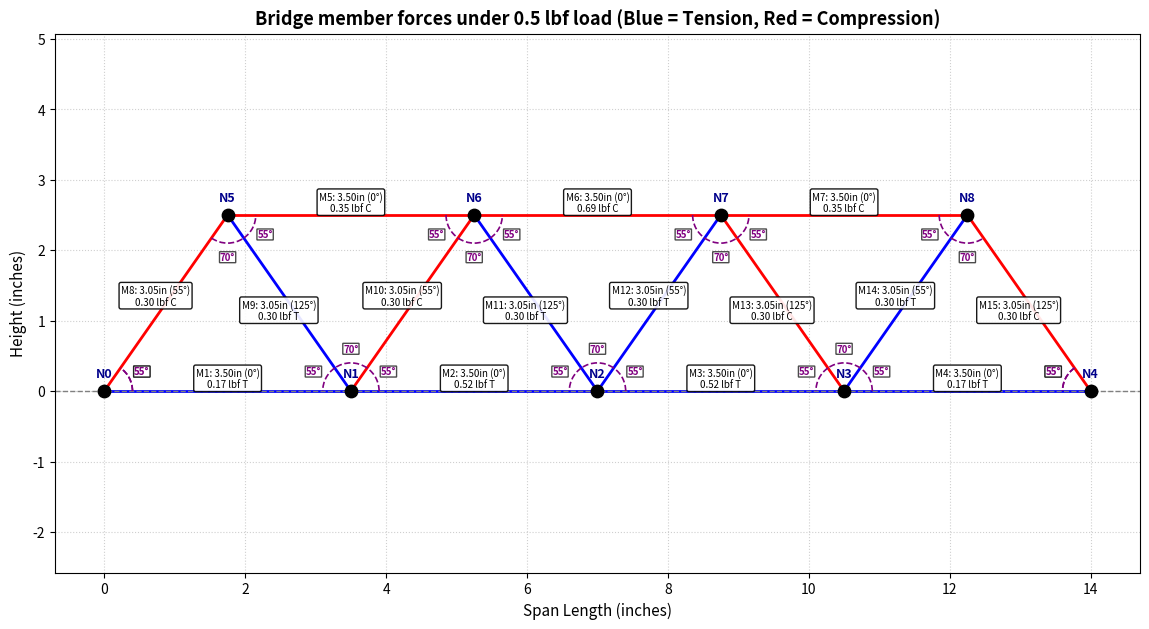

Here is the Python script that generated this plot:
import numpy as np
import matplotlib.pyplot as plt
from collections import defaultdict
import math
import matplotlib.patches as patches
import sys
# ==============================================================================
# CONFIGURATION & CONSTANTS
# ==============================================================================

# 1. Material Properties (Birch Wood)
WOOD_MODULUS_PSI = 1_300_000.0
ESTIMATED_TENSILE_STRENGTH_PSI = 8_000.0

# 2. Cross-Section Dimensions & Assembly
STICK_WIDTH_IN = 5.0 / 2.54
STICK_THICKNESS_IN = 1.0 / 25.4
STICKS_PER_MEMBER = 1

# 3. Test Load & Marble Parameters
MARBLE_MASS_GRAMS = 4.5
TEST_MARBLE_COUNT = 50.0   

EXPLICIT_TEST_LOAD_LBF = None 

# 4. Physical & Environmental Constants
GRAVITY_M_S2 = 9.80665
NEWTONS_PER_LBF = 4.448221615
SAFETY_FACTOR = 2.0
EULER_EFFECTIVE_LENGTH_FACTOR = 1.0

# 5. Solver & Structural Node Mapping
PINNED_SUPPORT_NODE = 0
ROLLER_SUPPORT_NODE = 4
SUPPORT_NODES = (PINNED_SUPPORT_NODE, ROLLER_SUPPORT_NODE)
LOAD_NODE = 2
MAX_GRAPH_POINTS = 100

# 6. Genetic Algorithm

POPULATION_SIZE = 30
NUM_GENERATIONS = 20
MUTATION_RATE = 0.15
MUTATION_STRENGTH = 0.3

# ==============================================================================
# DERIVED CONSTANTS
# ==============================================================================

AREA = STICK_WIDTH_IN * STICK_THICKNESS_IN * STICKS_PER_MEMBER
I_MOMENT = (
    STICK_WIDTH_IN * STICK_THICKNESS_IN**3 / 12.0 * STICKS_PER_MEMBER
)
EA = WOOD_MODULUS_PSI * AREA

# ==============================================================================
# CORE PHYSICS & SOLVER FUNCTIONS
# ==============================================================================

def check_connectivity(num_nodes, elements, constrained_nodes):
    graph = defaultdict(list)
    for n1, n2 in elements:
        graph[n1].append(n2)
        graph[n2].append(n1)
    
    visited = set()
    queue = list(constrained_nodes)
    for n in queue:
        visited.add(n)
        
    while queue:
        node = queue.pop(0)
        for neighbor in graph[node]:
            if neighbor not in visited:
                visited.add(neighbor)
                queue.append(neighbor)
                
    return len(visited) == num_nodes

def create_truss():
    nodes = np.array([
        [0.0, 0.0],   # Node 0: Bottom-left support
        [3.5, 0.0],   # Node 1: Bottom chord 
        [7.0, 0.0],   # Node 2: Bottom center (Loading point)
        [10.5, 0.0],  # Node 3: Bottom chord
        [14.0, 0.0],  # Node 4: Bottom-right support
        [1.75, 2.5],  # Node 5: Top chord left
        [5.25, 2.5],  # Node 6: Top chord mid-left
        [8.75, 2.5],  # Node 7: Top chord mid-right
        [12.25, 2.5]  # Node 8: Top chord right
    ])

    elements = [
        # Bottom chord
        (0, 1), (1, 2), (2, 3), (3, 4),
        # Top chord
        (5, 6), (6, 7), (7, 8),
        # Web diagonals and verticals
        (0, 5), (1, 5), (1, 6), (2, 6), 
        (2, 7), (3, 7), (3, 8), (4, 8)
    ]

    return nodes, elements

def detect_all_joint_angles(nodes, elements):
    
    
    graph = defaultdict(set)
    for n1, n2 in elements:
        graph[n1].add(n2)
        graph[n2].add(n1)
        
    print("\n--- Programmatic Joint Vertex Angle Detection ---")
    print(f"{'Joint (Vertex)':<15} | {'Connected Arms':<18} | {'Interior Angle (°)'}")
    print("-" * 55)
    
    for node_c, neighbors in sorted(graph.items()):
        neighbors = list(neighbors)
        # If a node has at least 2 neighbors, we can compute angles between them
        if len(neighbors) < 2:
            continue
            
        c_pos = nodes[node_c]
        
       
        for i in range(len(neighbors)):
            for j in range(i + 1, len(neighbors)):
                n_a = neighbors[i]
                n_b = neighbors[j]
                
                v1 = nodes[n_a] - c_pos
                v2 = nodes[n_b] - c_pos
                
                norm_v1 = np.linalg.norm(v1)
                norm_v2 = np.linalg.norm(v2)
                
                if norm_v1 == 0 or norm_v2 == 0:
                    continue
                    
                # Calculate interior angle using the dot product
                cos_theta = np.dot(v1, v2) / (norm_v1 * norm_v2)
                angle_deg = np.degrees(np.arccos(np.clip(cos_theta, -1.0, 1.0)))
                
                print(f"Node N{node_c:<10} | N{n_a} -- N{node_c} -- N{n_b:<3}   | {angle_deg:6.1f}°")
                
    print("-" * 55)
def draw_vertex_angle(ax, nodes, center_idx, node_a_idx, node_b_idx, radius=0.6, label_offset=(0.0, 0.2)):
    """
    Draws a true geometric angle arc at center_idx between node_a and node_b (e.g., angle N0-N1-N5).
    """
    c = nodes[center_idx]
    a = nodes[node_a_idx]
    b = nodes[node_b_idx]
    
    v1 = a - c
    v2 = b - c
    
    ang1 = np.degrees(np.arctan2(v1[1], v1[0]))
    ang2 = np.degrees(np.arctan2(v2[1], v2[0]))
    
    theta1 = min(ang1, ang2)
    theta2 = max(ang1, ang2)
    if theta2 - theta1 > 180:
        theta1, theta2 = theta2, theta1 + 360
        
    cos_theta = np.dot(v1, v2) / (np.linalg.norm(v1) * np.linalg.norm(v2))
    interior_angle = np.degrees(np.arccos(np.clip(cos_theta, -1.0, 1.0)))
    
    arc = patches.Arc(
        (c[0], c[1]), 
        width=radius*2, height=radius*2, 
        angle=0, 
        theta1=theta1, 
        theta2=theta2, 
        color='purple', 
        linewidth=1.5, 
        linestyle='--',
        zorder=5
    )
    ax.add_patch(arc)
    
    mid_angle = np.radians((theta1 + theta2) / 2.0)
    text_x = c[0] + (radius + 0.25) * np.cos(mid_angle) + label_offset[0]
    text_y = c[1] + (radius + 0.25) * np.sin(mid_angle) + label_offset[1]
    
    ax.text(
        text_x, text_y, 
        f"{interior_angle:.1f}°", 
        color='purple', 
        fontsize=8, 
        weight='bold',
        ha='center', va='center',
        bbox=dict(boxstyle='round,pad=0.1', fc='white', alpha=0.8),
        zorder=6
    )

def plot_stress_graph(
    nodes,
    elements,
    forces,
    member_lengths,
    title="Estimated member forces",
    applied_load=None,
):
    plt.figure(figsize=(14, 7))
    ax = plt.gca()
    
    
    for idx, (n1, n2) in enumerate(elements):
        p1, p2 = nodes[n1], nodes[n2]
        force = forces[idx]
        length = member_lengths[idx]
        
        delta = p2 - p1
        angle_deg = np.degrees(np.arctan2(delta[1], delta[0]))
        
        color = 'red' if force < 0 else 'blue'
        linewidth = min(max(abs(force) / 6.0, 2), 8)
        
        plt.plot([p1[0], p2[0]], [p1[1], p2[1]], color=color, linewidth=linewidth, zorder=2)
        
        mid_x = (p1[0] + p2[0]) / 2.0
        mid_y = (p1[1] + p2[1]) / 2.0
        normal = np.array([-delta[1], delta[0]]) / length
        label_x, label_y = np.array([mid_x, mid_y]) + 0.18 * normal
        state = "T" if force > 0 else "C"
        
        label_text = f"M{idx + 1}: {length:.2f}in ({angle_deg:.0f}°)\n{abs(force):.2f} lbf {state}"
        
        plt.text(
            label_x,
            label_y,
            label_text,
            fontsize=7,
            ha='center',
            va='center',
            bbox=dict(boxstyle='round,pad=0.2', fc='white', alpha=0.9),
            zorder=4,
        )

    
    graph = defaultdict(set)
    for n1, n2 in elements:
        graph[n1].add(n2)
        graph[n2].add(n1)
        
    for node_c, neighbors in graph.items():
        neighbors = list(neighbors)
        if len(neighbors) < 2:
            continue
            
        c_pos = nodes[node_c]
        
        
        neighbor_angles = []
        for n_nbr in neighbors:
            v = nodes[n_nbr] - c_pos
            ang = np.degrees(np.arctan2(v[1], v[0]))
            neighbor_angles.append((ang, n_nbr))
            
       
        neighbor_angles.sort(key=lambda x: x[0])
        
        
        num_n = len(neighbor_angles)
        for i in range(num_n):
            ang1, n_a = neighbor_angles[i]
            ang2, n_b = neighbor_angles[(i + 1) % num_n] 
            
            a = nodes[n_a]
            b = nodes[n_b]
            
            v1 = a - c_pos
            v2 = b - c_pos
            
            norm_v1 = np.linalg.norm(v1)
            norm_v2 = np.linalg.norm(v2)
            if norm_v1 == 0 or norm_v2 == 0:
                continue
                
            cos_theta = np.dot(v1, v2) / (norm_v1 * norm_v2)
            interior_angle = np.degrees(np.arccos(np.clip(cos_theta, -1.0, 1.0)))
            
           
            if interior_angle < 85:
                theta1 = min(ang1, ang2)
                theta2 = max(ang1, ang2)
                if theta2 - theta1 > 180:
                    theta1, theta2 = theta2, theta1 + 360
                    
                radius = 0.4
                arc = patches.Arc(
                    (c_pos[0], c_pos[1]), 
                    width=radius*2, height=radius*2, 
                    angle=0, 
                    theta1=theta1, 
                    theta2=theta2, 
                    color='purple', 
                    linewidth=1.2, 
                    linestyle='--',
                    zorder=5
                )
                ax.add_patch(arc)
                
                mid_angle = np.radians((theta1 + theta2) / 2.0)
                text_x = c_pos[0] + (radius + 0.2) * np.cos(mid_angle)
                text_y = c_pos[1] + (radius + 0.2) * np.sin(mid_angle)
                
                ax.text(
                    text_x, text_y, 
                    f"{interior_angle:.0f}°", 
                    color='purple', 
                    fontsize=7, 
                    weight='bold',
                    ha='center', va='center',
                    bbox=dict(boxstyle='round,pad=0.05', fc='white', alpha=0.7),
                    zorder=6
                )

    
    plt.scatter(nodes[:, 0], nodes[:, 1], color='black', s=80, zorder=3)
    
    for i, (x, y) in enumerate(nodes):
        plt.text(x, y + 0.2, f"N{i}", fontsize=9, ha='center', color='darkblue', weight='bold')

   

    plt.title(f"{title} (Blue = Tension, Red = Compression)", fontsize=13, weight='bold')
    plt.xlabel("Span Length (inches)", fontsize=11)
    plt.ylabel("Height (inches)", fontsize=11)
    plt.axhline(0, color='gray', linestyle='--', linewidth=1)
    plt.grid(True, linestyle=':', alpha=0.6)
    plt.axis('equal')
    plt.show()

def solve_truss(nodes, elements, load_force, load_node=LOAD_NODE):
    num_nodes = len(nodes)
    
    if load_node < 0 or load_node >= num_nodes:
        return None, None, None

    if not check_connectivity(num_nodes, elements, SUPPORT_NODES):
        return None, None, None

    num_dofs = 2 * num_nodes 
    K_global = np.zeros((num_dofs, num_dofs))

    member_lengths = []
    for n1, n2 in elements:
        p1, p2 = nodes[n1], nodes[n2]
        L = np.linalg.norm(p2 - p1)
        member_lengths.append(L)
        if L == 0:
            return None, None, None
        
        c = (p2[0] - p1[0]) / L
        s = (p2[1] - p1[1]) / L
        
        k_local = (EA / L) * np.array([
            [ c*c,  c*s, -c*c, -c*s],
            [ c*s,  s*s, -c*s, -s*s],
            [-c*c, -c*s,  c*c,  c*s],
            [-c*s, -s*s,  c*s,  s*s]
        ])
        
        dofs = [2*n1, 2*n1+1, 2*n2, 2*n2+1]
        for i in range(4):
            for j in range(4):
                K_global[dofs[i], dofs[j]] += k_local[i, j]

    F = np.zeros(num_dofs)
    F[2 * load_node + 1] = load_force

    constrained_dofs = [
        2 * PINNED_SUPPORT_NODE,
        2 * PINNED_SUPPORT_NODE + 1,
        2 * ROLLER_SUPPORT_NODE + 1,
    ]
    free_dofs = [i for i in range(num_dofs) if i not in constrained_dofs]

    K_ff = K_global[np.ix_(free_dofs, free_dofs)]
    F_f = F[free_dofs]
    
    try:
        if np.linalg.matrix_rank(K_ff) < len(free_dofs):
            return None, None, None
        u_free = np.linalg.solve(K_ff, F_f)
    except np.linalg.LinAlgError:
        return None, None, None

    u = np.zeros(num_dofs)
    u[free_dofs] = u_free

    member_forces = []
    for idx, (n1, n2) in enumerate(elements):
        p1, p2 = nodes[n1], nodes[n2]
        L = member_lengths[idx]
        c = (p2[0] - p1[0]) / L
        s = (p2[1] - p1[1]) / L
        u_element = np.array([u[2*n1], u[2*n1+1], u[2*n2], u[2*n2+1]])
        force = (EA / L) * np.dot(np.array([-c, -s, c, s]), u_element)
        member_forces.append(force)

    return member_forces, member_lengths, u

def physic_slv(nodes, elements, load_force, load_node=LOAD_NODE):
    forces, lengths, _ = solve_truss(nodes, elements, load_force, load_node)
    return forces, lengths


def find_estimated_capacity(nodes, elements):
    unit_load = -1.0
    forces, lengths, displacements = solve_truss(nodes, elements, unit_load)
    if forces is None or lengths is None or displacements is None:
        return None

    lowest_capacity_lbf = math.inf
    limiting_member = None
    limiting_mode = None

    for idx, (force_per_lbf, length) in enumerate(zip(forces, lengths)):
        if force_per_lbf > 0:
            member_capacity = (
                ESTIMATED_TENSILE_STRENGTH_PSI * AREA / SAFETY_FACTOR
            )
            capacity_lbf = member_capacity / force_per_lbf
            mode = "estimated tension"
        elif force_per_lbf < 0:
            effective_length = EULER_EFFECTIVE_LENGTH_FACTOR * length
            member_capacity = (
                math.pi**2 * WOOD_MODULUS_PSI * I_MOMENT
                / effective_length**2 / SAFETY_FACTOR
            )
            capacity_lbf = member_capacity / abs(force_per_lbf)
            mode = "Euler buckling"
        else:
            continue

        if capacity_lbf < lowest_capacity_lbf:
            lowest_capacity_lbf = capacity_lbf
            limiting_member = idx
            limiting_mode = mode

    center_deflection_per_lbf = displacements[2 * LOAD_NODE + 1]
    return (
        lowest_capacity_lbf,
        limiting_member,
        limiting_mode,
        center_deflection_per_lbf,
        forces,
        lengths,
    )


def marble_weight_lbf():
    mass_kg = MARBLE_MASS_GRAMS / 1000.0
    return mass_kg * GRAVITY_M_S2 / NEWTONS_PER_LBF

def print_member_geometry(nodes, elements):
    """
    Programmatically calculates and prints the length, angle, 
    and connection nodes for every member in the truss.
    """
    print("\n--- Programmatic Member Geometry Breakdown ---")
    print(f"{'Member':<8} | {'Nodes':<10} | {'Length (in)':<12} | {'Angle (°)'}")
    print("-" * 48)
    
    for idx, (n1, n2) in enumerate(elements):
        p1 = nodes[n1]
        p2 = nodes[n2]
        
        delta = p2 - p1
        length = np.linalg.norm(delta)
        angle_rad = np.arctan2(delta[1], delta[0])
        angle_deg = np.degrees(angle_rad)
        
        print(f"M{idx+1:<7} | N{n1} -> N{n2:<5} | {length:10.2f} in  | {angle_deg:6.1f}°")
    print("-" * 48)
    
def plot_marble_response(capacity, marble_weight):
    capacity_lbf, limiting_member, limiting_mode = capacity[:3]
    unit_deflection = capacity[3]
    unit_forces = capacity[4]
    lengths = capacity[5]
    capacity_marbles = capacity_lbf / marble_weight
    max_plot_marbles = max(capacity_marbles * 1.15, 1.0)
    marble_counts = np.linspace(0.0, max_plot_marbles, MAX_GRAPH_POINTS)

    center_deflection_mm = (
        np.abs(unit_deflection) * marble_counts * marble_weight * 25.4
    )
    tension_capacity_lbf = (
        ESTIMATED_TENSILE_STRENGTH_PSI * AREA / SAFETY_FACTOR
    )
    tension_utilization_per_lbf = max(
        (force / tension_capacity_lbf for force in unit_forces if force > 0),
        default=0.0,
    )
    compression_utilization_per_lbf = 0.0
    for force, length in zip(unit_forces, lengths):
        if force < 0:
            compression_capacity_lbf = (
                math.pi**2 * WOOD_MODULUS_PSI * I_MOMENT
                / (EULER_EFFECTIVE_LENGTH_FACTOR * length) ** 2
                / SAFETY_FACTOR
            )
            compression_utilization_per_lbf = max(
                compression_utilization_per_lbf,
                abs(force) / compression_capacity_lbf,
            )
    tension_utilization = (
        tension_utilization_per_lbf * marble_counts * marble_weight
    )
    compression_utilization = (
        compression_utilization_per_lbf * marble_counts * marble_weight
    )

    fig, (deflection_ax, force_ax) = plt.subplots(2, 1, figsize=(10, 9))
    deflection_ax.plot(marble_counts, center_deflection_mm, color="darkgreen")
    deflection_ax.axvline(capacity_marbles, color="red", linestyle="--",
                          label=f"Estimated limit: {capacity_marbles:.0f} marbles")
    deflection_ax.set_title("Estimated bridge response to centered marble load")
    deflection_ax.set_ylabel("Center deflection (mm)")
    deflection_ax.set_xlabel("Marbles")
    deflection_ax.grid(True, linestyle=":", alpha=0.6)
    deflection_ax.legend()

    force_ax.plot(marble_counts, tension_utilization, color="blue",
                  label="Maximum tension utilization")
    force_ax.plot(marble_counts, compression_utilization, color="red",
                  label="Maximum buckling utilization")
    force_ax.axhline(1.0, color="black", linestyle=":",
                     label="Estimated limit (utilization = 1)")
    force_ax.axvline(capacity_marbles, color="black", linestyle="--")
    force_ax.set_ylabel("Demand / estimated capacity")
    force_ax.set_xlabel("Marbles")
    force_ax.grid(True, linestyle=":", alpha=0.6)
    force_ax.legend()

    fig.suptitle(
        f"First modeled limit: {limiting_mode}, member {limiting_member + 1}"
        if limiting_member is not None
        else "Bridge response estimate"
    )
    fig.tight_layout()
    plt.show()


# =============================================================================
# GENETIC ALGORITHM FUNCTIONS
# =============================================================================

def evaluate_fitness(nodes,elements):
    if not check_connectivity(len(nodes), elements, SUPPORT_NODES):
        return 999999.0


if __name__ == "__main__":
    
    nodes, elements = create_truss()
    marble_weight = marble_weight_lbf()
    print_member_geometry(nodes, elements)
    detect_all_joint_angles(nodes, elements)
    # Determine test load from top configuration variables
    if EXPLICIT_TEST_LOAD_LBF is not None:
        test_load_lbf = EXPLICIT_TEST_LOAD_LBF
        print(f"Running simulation with explicit test load: {test_load_lbf} lbf")
    else:
        test_load_lbf = -(TEST_MARBLE_COUNT * marble_weight)
        print(f"Running simulation with configured load: {TEST_MARBLE_COUNT} marbles ({abs(test_load_lbf):.3f} lbf)")

    # Run solver for the specific configured test load
    forces, lengths, displacements = solve_truss(nodes, elements, test_load_lbf)

    # Bulletproof check: if the solver failed, stop here cleanly
    if forces is None or displacements is None:
        print("Structure failed or stiffness matrix is singular under this load.")
        sys.exit()

    print(f"Estimated marble weight: {marble_weight:.4f} lbf each")
    print(f"Total applied load: {abs(test_load_lbf):.3f} lbf ({abs(test_load_lbf) * NEWTONS_PER_LBF:.2f} N)")
    
    print("Member forces under test load:")
    for idx, force in enumerate(forces, start=1):
        state = "tension" if force > 0 else "compression"
        print(f"  Member {idx:2d}: {abs(force):8.3f} lbf {state}")

    center_deflection = displacements[2 * LOAD_NODE + 1]
    print(f"Predicted center deflection: {abs(center_deflection):.4f} inches")

    # Plot stress distribution for this exact test load configuration
    plot_stress_graph(
        nodes,
        elements,
        forces,
        lengths,
        title=f"Bridge member forces under {abs(test_load_lbf):.1f} lbf load",
        applied_load=test_load_lbf,
    )

    capacity = find_estimated_capacity(nodes, elements)
    if capacity is not None:
        capacity_lbf = capacity[0]
        capacity_marbles = capacity_lbf / marble_weight
        print(f"\n[Reference Limit] Maximum estimated bridge capacity: {capacity_lbf:.2f} lbf (~{capacity_marbles:.0f} marbles)")
